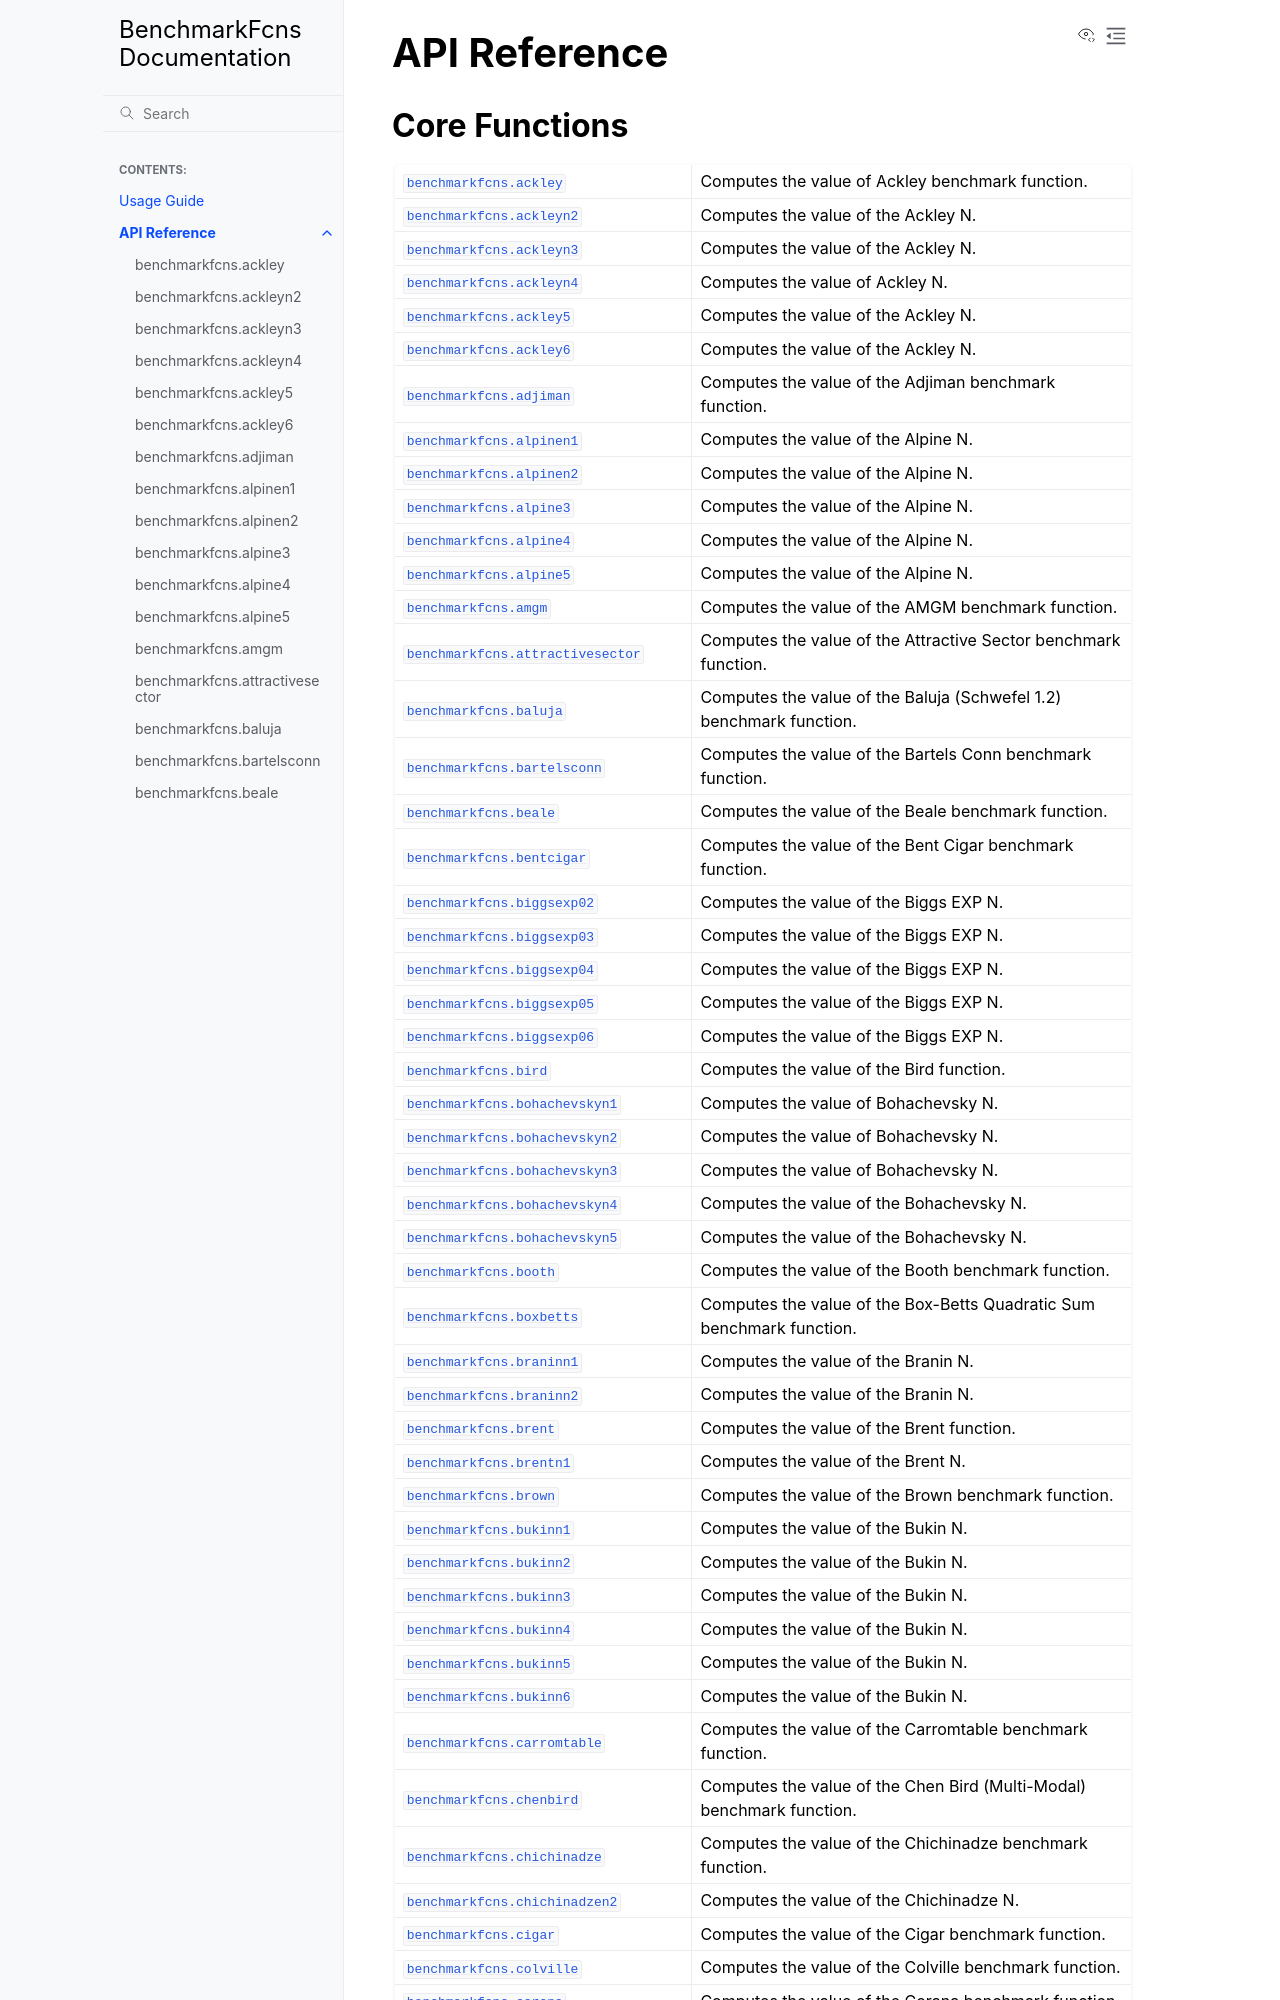

repository: mazhar-ansari-ardeh/BenchmarkFcns · page: api.html · generator: sphinx

API Reference
=============

Core Functions
--------------
.. autosummary::
   :toctree: generated
   :template: autosummary/function.rst
   :nosignatures:

   benchmarkfcns.ackley
   benchmarkfcns.ackleyn2
   benchmarkfcns.ackleyn3
   benchmarkfcns.ackleyn4
   benchmarkfcns.ackley5
   benchmarkfcns.ackley6
   benchmarkfcns.adjiman
   benchmarkfcns.alpinen1
   benchmarkfcns.alpinen2
   benchmarkfcns.alpine3
   benchmarkfcns.alpine4
   benchmarkfcns.alpine5
   benchmarkfcns.amgm
   benchmarkfcns.attractivesector
   benchmarkfcns.baluja
   benchmarkfcns.bartelsconn
   benchmarkfcns.beale
   benchmarkfcns.bentcigar
   benchmarkfcns.biggsexp02
   benchmarkfcns.biggsexp03
   benchmarkfcns.biggsexp04
   benchmarkfcns.biggsexp05
   benchmarkfcns.biggsexp06
   benchmarkfcns.bird
   benchmarkfcns.bohachevskyn1
   benchmarkfcns.bohachevskyn2
   benchmarkfcns.bohachevskyn3
   benchmarkfcns.bohachevskyn4
   benchmarkfcns.bohachevskyn5
   benchmarkfcns.booth
   benchmarkfcns.boxbetts
   benchmarkfcns.braninn1
   benchmarkfcns.braninn2
   benchmarkfcns.brent
   benchmarkfcns.brentn1
   benchmarkfcns.brown
   benchmarkfcns.bukinn1
   benchmarkfcns.bukinn2
   benchmarkfcns.bukinn3
   benchmarkfcns.bukinn4
   benchmarkfcns.bukinn5
   benchmarkfcns.bukinn6
   benchmarkfcns.carromtable
   benchmarkfcns.chenbird
   benchmarkfcns.
